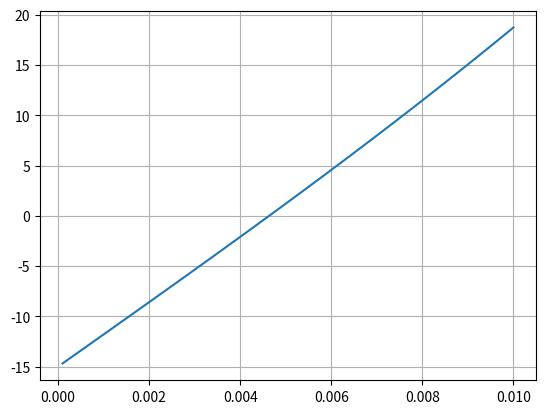

Here is the Python script that generated this plot:
import math
import numpy as np
import matplotlib.pyplot as plt
import scipy.optimize


def f(lam):
    return (1/lam) * (math.cosh(80 * lam) - 1) - 15

lam_range = np.linspace(0.0001, 0.01)

plt.plot(lam_range, [f(i) for i in lam_range])

plt.grid()

plt.show()

root, details = scipy.optimize.ridder(f, 0.0001, 1, full_output=True)

def s(lam):
    return 2/lam * math.sinh(80 * lam)

print('length:', s(root))